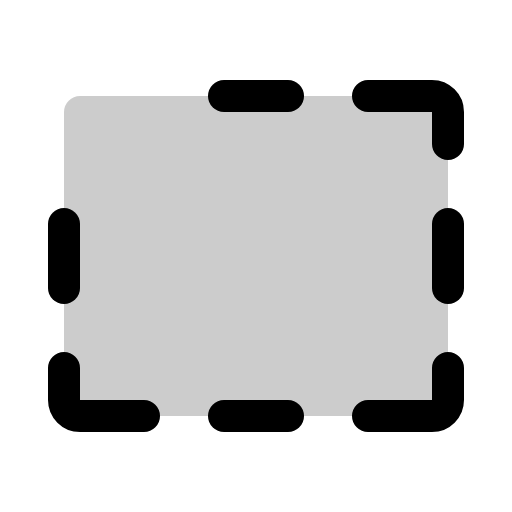
t = 0.00 s
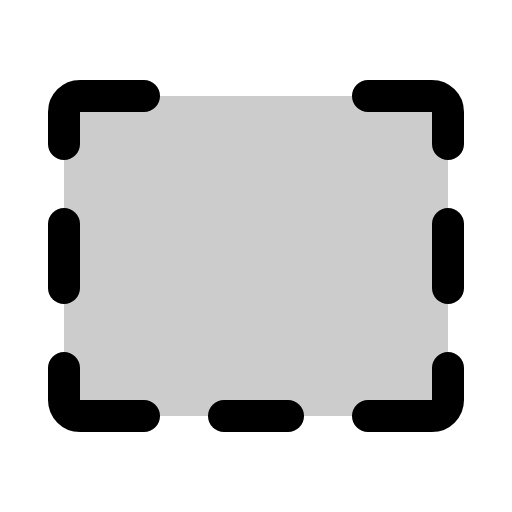
t = 2.10 s
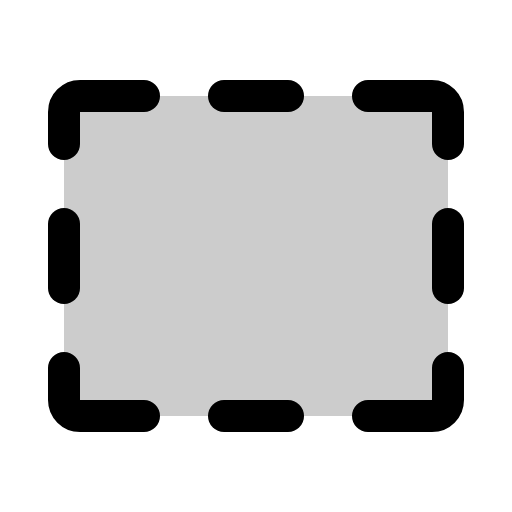
t = 2.48 s
t = 2.85 s: frame unchanged from t = 2.48 s, image omitted
t = 3.23 s: frame unchanged from t = 2.48 s, image omitted
t = 4.35 s: frame unchanged from t = 2.48 s, image omitted

The animated SVG that drew these frames (rendered in a browser with its animation timeline set to each time). Animation: 1 CSS @keyframes rule; one cycle of 5.10 s, repeats indefinitely.

<svg xmlns="http://www.w3.org/2000/svg" viewBox="0 0 256 256">
  <style>
    .draw-line {
      stroke-dasharray: 2000;
      stroke-dashoffset: 0;
    }
    svg:hover .draw-line {
      animation: phosphor-draw-in 3s ease-in-out infinite alternate;
    }
    @keyframes phosphor-draw-in {
      0%   { stroke-dashoffset: 2000; }
      50%  { stroke-dashoffset: 0; }
      100% { stroke-dashoffset: 0; }
    }
  </style><rect width="256" height="256" fill="none"/><rect x="32" y="48" width="192" height="160" rx="8" opacity="0.2"/><path d="M32,72V56a8,8,0,0,1,8-8H72" fill="none" stroke="currentColor" stroke-linecap="round" stroke-linejoin="round" stroke-width="16" class="draw-line" pathLength="1" style="animation-delay: 0s"/><line x1="32" y1="144" x2="32" y2="112" fill="none" stroke="currentColor" stroke-linecap="round" stroke-linejoin="round" stroke-width="16" class="draw-line" pathLength="1" style="animation-delay: 0.3s"/><path d="M72,208H40a8,8,0,0,1-8-8V184" fill="none" stroke="currentColor" stroke-linecap="round" stroke-linejoin="round" stroke-width="16" class="draw-line" pathLength="1" style="animation-delay: 0.6s"/><line x1="144" y1="208" x2="112" y2="208" fill="none" stroke="currentColor" stroke-linecap="round" stroke-linejoin="round" stroke-width="16" class="draw-line" pathLength="1" style="animation-delay: 0.9s"/><path d="M224,184v16a8,8,0,0,1-8,8H184" fill="none" stroke="currentColor" stroke-linecap="round" stroke-linejoin="round" stroke-width="16" class="draw-line" pathLength="1" style="animation-delay: 1.2s"/><line x1="224" y1="112" x2="224" y2="144" fill="none" stroke="currentColor" stroke-linecap="round" stroke-linejoin="round" stroke-width="16" class="draw-line" pathLength="1" style="animation-delay: 1.5s"/><path d="M184,48h32a8,8,0,0,1,8,8V72" fill="none" stroke="currentColor" stroke-linecap="round" stroke-linejoin="round" stroke-width="16" class="draw-line" pathLength="1" style="animation-delay: 1.8s"/><line x1="112" y1="48" x2="144" y2="48" fill="none" stroke="currentColor" stroke-linecap="round" stroke-linejoin="round" stroke-width="16" class="draw-line" pathLength="1" style="animation-delay: 2.1s"/></svg>
